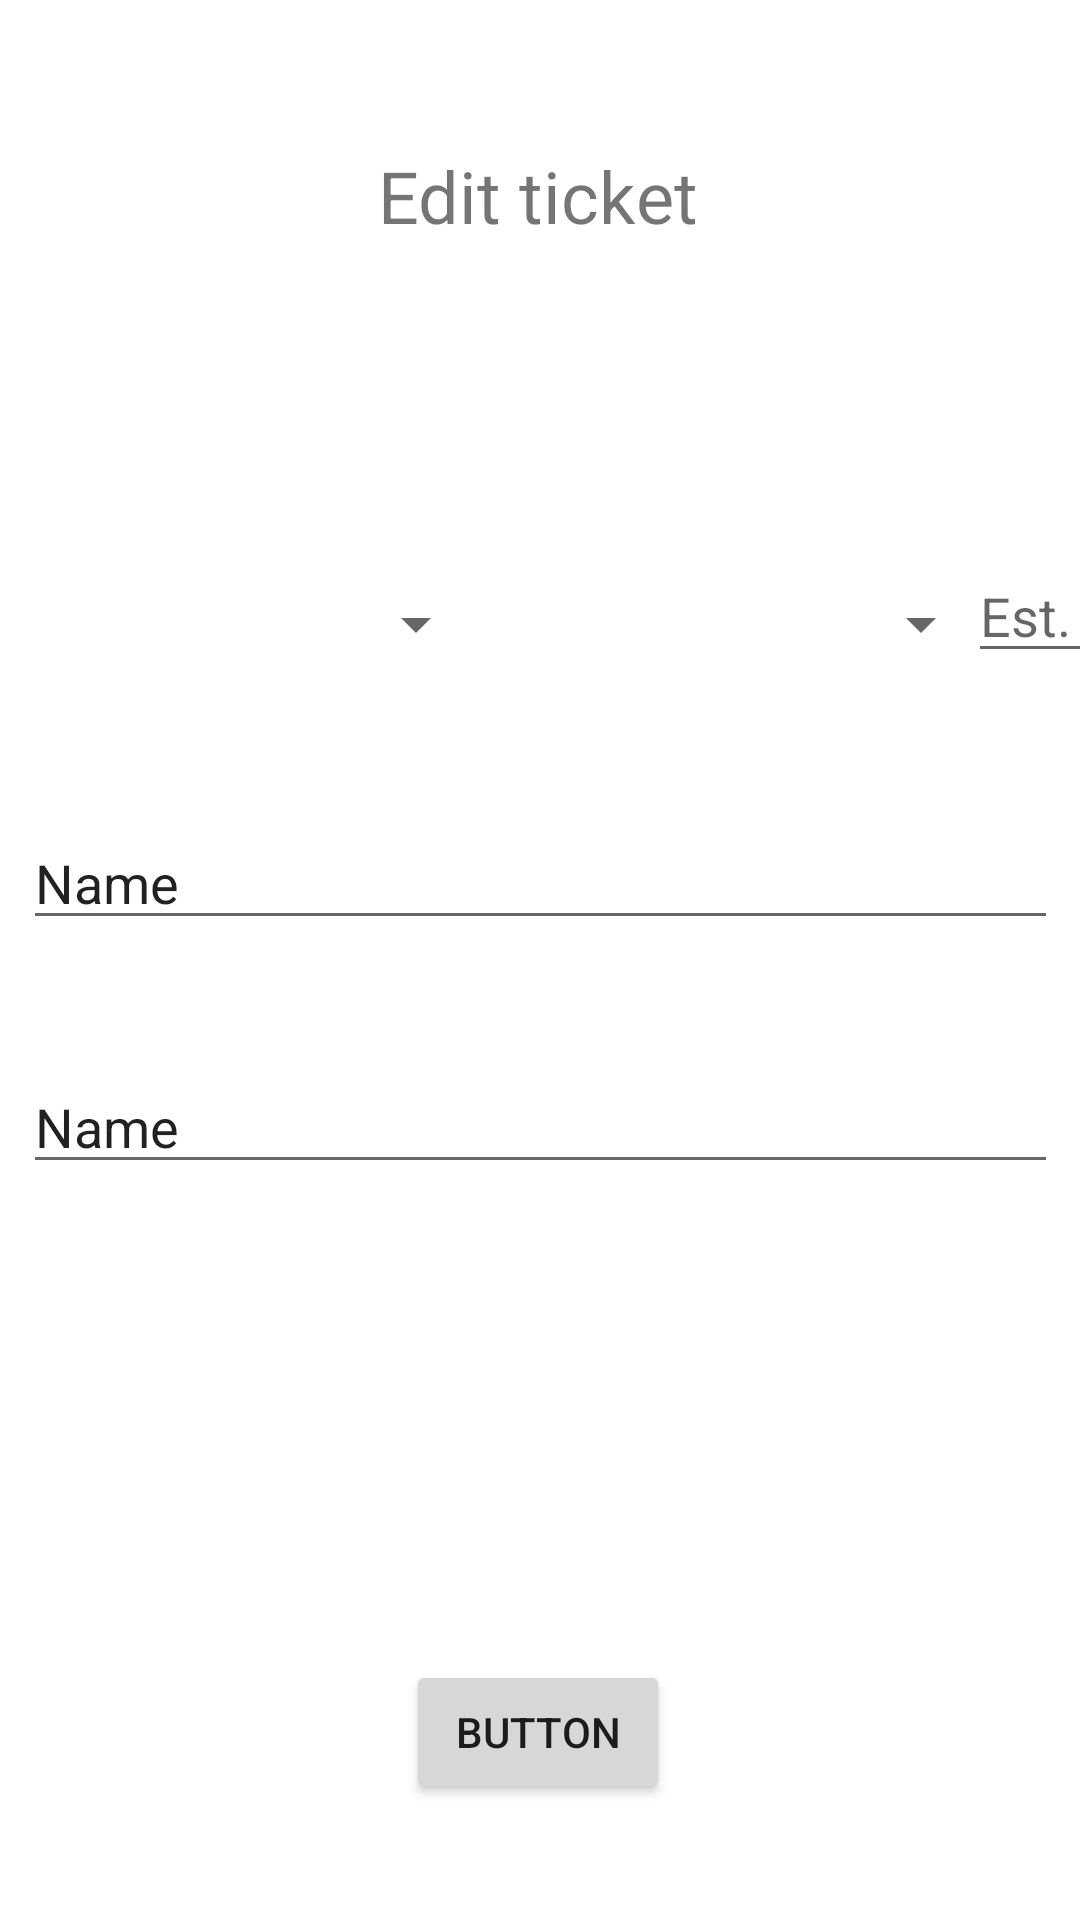

Here is an Android app screen rendered from its layout file. Give the layout XML and the strings, colors and styles it references.
<!-- AndroidManifest.xml: application theme Theme.Projekat1 -->
<!-- res/layout/fragment_edit_ticket.xml -->
<?xml version="1.0" encoding="utf-8"?>
<androidx.constraintlayout.widget.ConstraintLayout
    xmlns:android="http://schemas.android.com/apk/res/android"
    android:layout_width="match_parent"
    xmlns:app="http://schemas.android.com/apk/res-auto"
    android:layout_height="match_parent">

    <TextView
        android:id="@+id/textView2"
        android:layout_width="wrap_content"
        android:layout_height="wrap_content"
        android:text="Edit ticket"
        android:textSize="24sp"
        app:layout_constraintBottom_toTopOf="@+id/prioritySpinner"
        app:layout_constraintEnd_toEndOf="parent"
        app:layout_constraintHorizontal_bias="0.498"
        app:layout_constraintStart_toStartOf="parent"
        app:layout_constraintTop_toTopOf="parent"
        app:layout_constraintVertical_bias="0.300" />

    <Spinner
        android:id="@+id/typeSpinner"
        android:layout_width="150dp"
        android:layout_height="wrap_content"
        android:layout_marginTop="196dp"
        app:layout_constraintEnd_toEndOf="parent"
        app:layout_constraintHorizontal_bias="0.061"
        app:layout_constraintStart_toStartOf="parent"
        app:layout_constraintTop_toTopOf="parent" />

    <EditText
        android:id="@+id/estimatedET"
        android:layout_width="55dp"
        android:layout_height="wrap_content"
        android:layout_marginLeft="10dp"
        android:layout_marginTop="183dp"
        android:ems="10"
        android:hint="Est."
        android:inputType="numberSigned"
        app:layout_constraintEnd_toEndOf="parent"
        app:layout_constraintHorizontal_bias="0.513"
        app:layout_constraintStart_toEndOf="@+id/prioritySpinner"
        app:layout_constraintTop_toTopOf="parent" />

    <Spinner
        android:id="@+id/prioritySpinner"
        android:layout_width="150dp"
        android:layout_height="wrap_content"
        android:layout_marginLeft="10dp"
        android:layout_marginTop="196dp"
        app:layout_constraintEnd_toEndOf="parent"
        app:layout_constraintHorizontal_bias="0.22"
        app:layout_constraintStart_toEndOf="@+id/typeSpinner"
        app:layout_constraintTop_toTopOf="parent" />

    <EditText
        android:id="@+id/titleET"
        android:layout_width="345dp"
        android:layout_height="wrap_content"
        android:layout_marginTop="52dp"
        android:ems="10"
        android:inputType="textPersonName"
        android:text="Name"
        app:layout_constraintEnd_toEndOf="parent"
        app:layout_constraintHorizontal_bias="0.515"
        app:layout_constraintStart_toStartOf="parent"
        app:layout_constraintTop_toBottomOf="@+id/typeSpinner" />

    <EditText
        android:id="@+id/descriptionET"
        android:layout_width="345dp"
        android:layout_height="wrap_content"
        android:layout_marginTop="40dp"
        android:ems="10"
        android:inputType="textPersonName"
        android:text="Name"
        app:layout_constraintEnd_toEndOf="parent"
        app:layout_constraintHorizontal_bias="0.515"
        app:layout_constraintStart_toStartOf="parent"
        app:layout_constraintTop_toBottomOf="@+id/titleET" />

    <Button
        android:id="@+id/addButton"
        android:layout_width="wrap_content"
        android:layout_height="wrap_content"
        android:layout_marginBottom="36dp"
        android:text="Button"
        app:layout_constraintBottom_toBottomOf="parent"
        app:layout_constraintEnd_toEndOf="parent"
        app:layout_constraintHorizontal_bias="0.498"
        app:layout_constraintStart_toStartOf="parent"
        app:layout_constraintTop_toBottomOf="@+id/descriptionET"
        app:layout_constraintVertical_bias="0.983" />

</androidx.constraintlayout.widget.ConstraintLayout>
<!-- resources referenced by this layout -->
<resources>
  <style name="Theme.Projekat1" parent="Theme.MaterialComponents.DayNight.DarkActionBar">
          
          <item name="colorPrimary">@color/purple_500</item>
          <item name="colorPrimaryVariant">@color/purple_700</item>
          <item name="colorOnPrimary">@color/white</item>
          
          <item name="colorSecondary">@color/teal_200</item>
          <item name="colorSecondaryVariant">@color/teal_700</item>
          <item name="colorOnSecondary">@color/black</item>
          
          <item name="android:statusBarColor" tools:targetApi="l">?attr/colorPrimaryVariant</item>
          
      </style>
  <!-- not gathered from this repository: default colours our renderer supplied (Android Studio template values) -->
  <color name="purple_500">#FF6200EE</color>
  <color name="purple_700">#FF3700B3</color>
  <color name="teal_200">#FF03DAC5</color>
  <color name="teal_700">#FF018786</color>
  <color name="black">#FF000000</color>
  <color name="white">#FFFFFFFF</color>
</resources>
